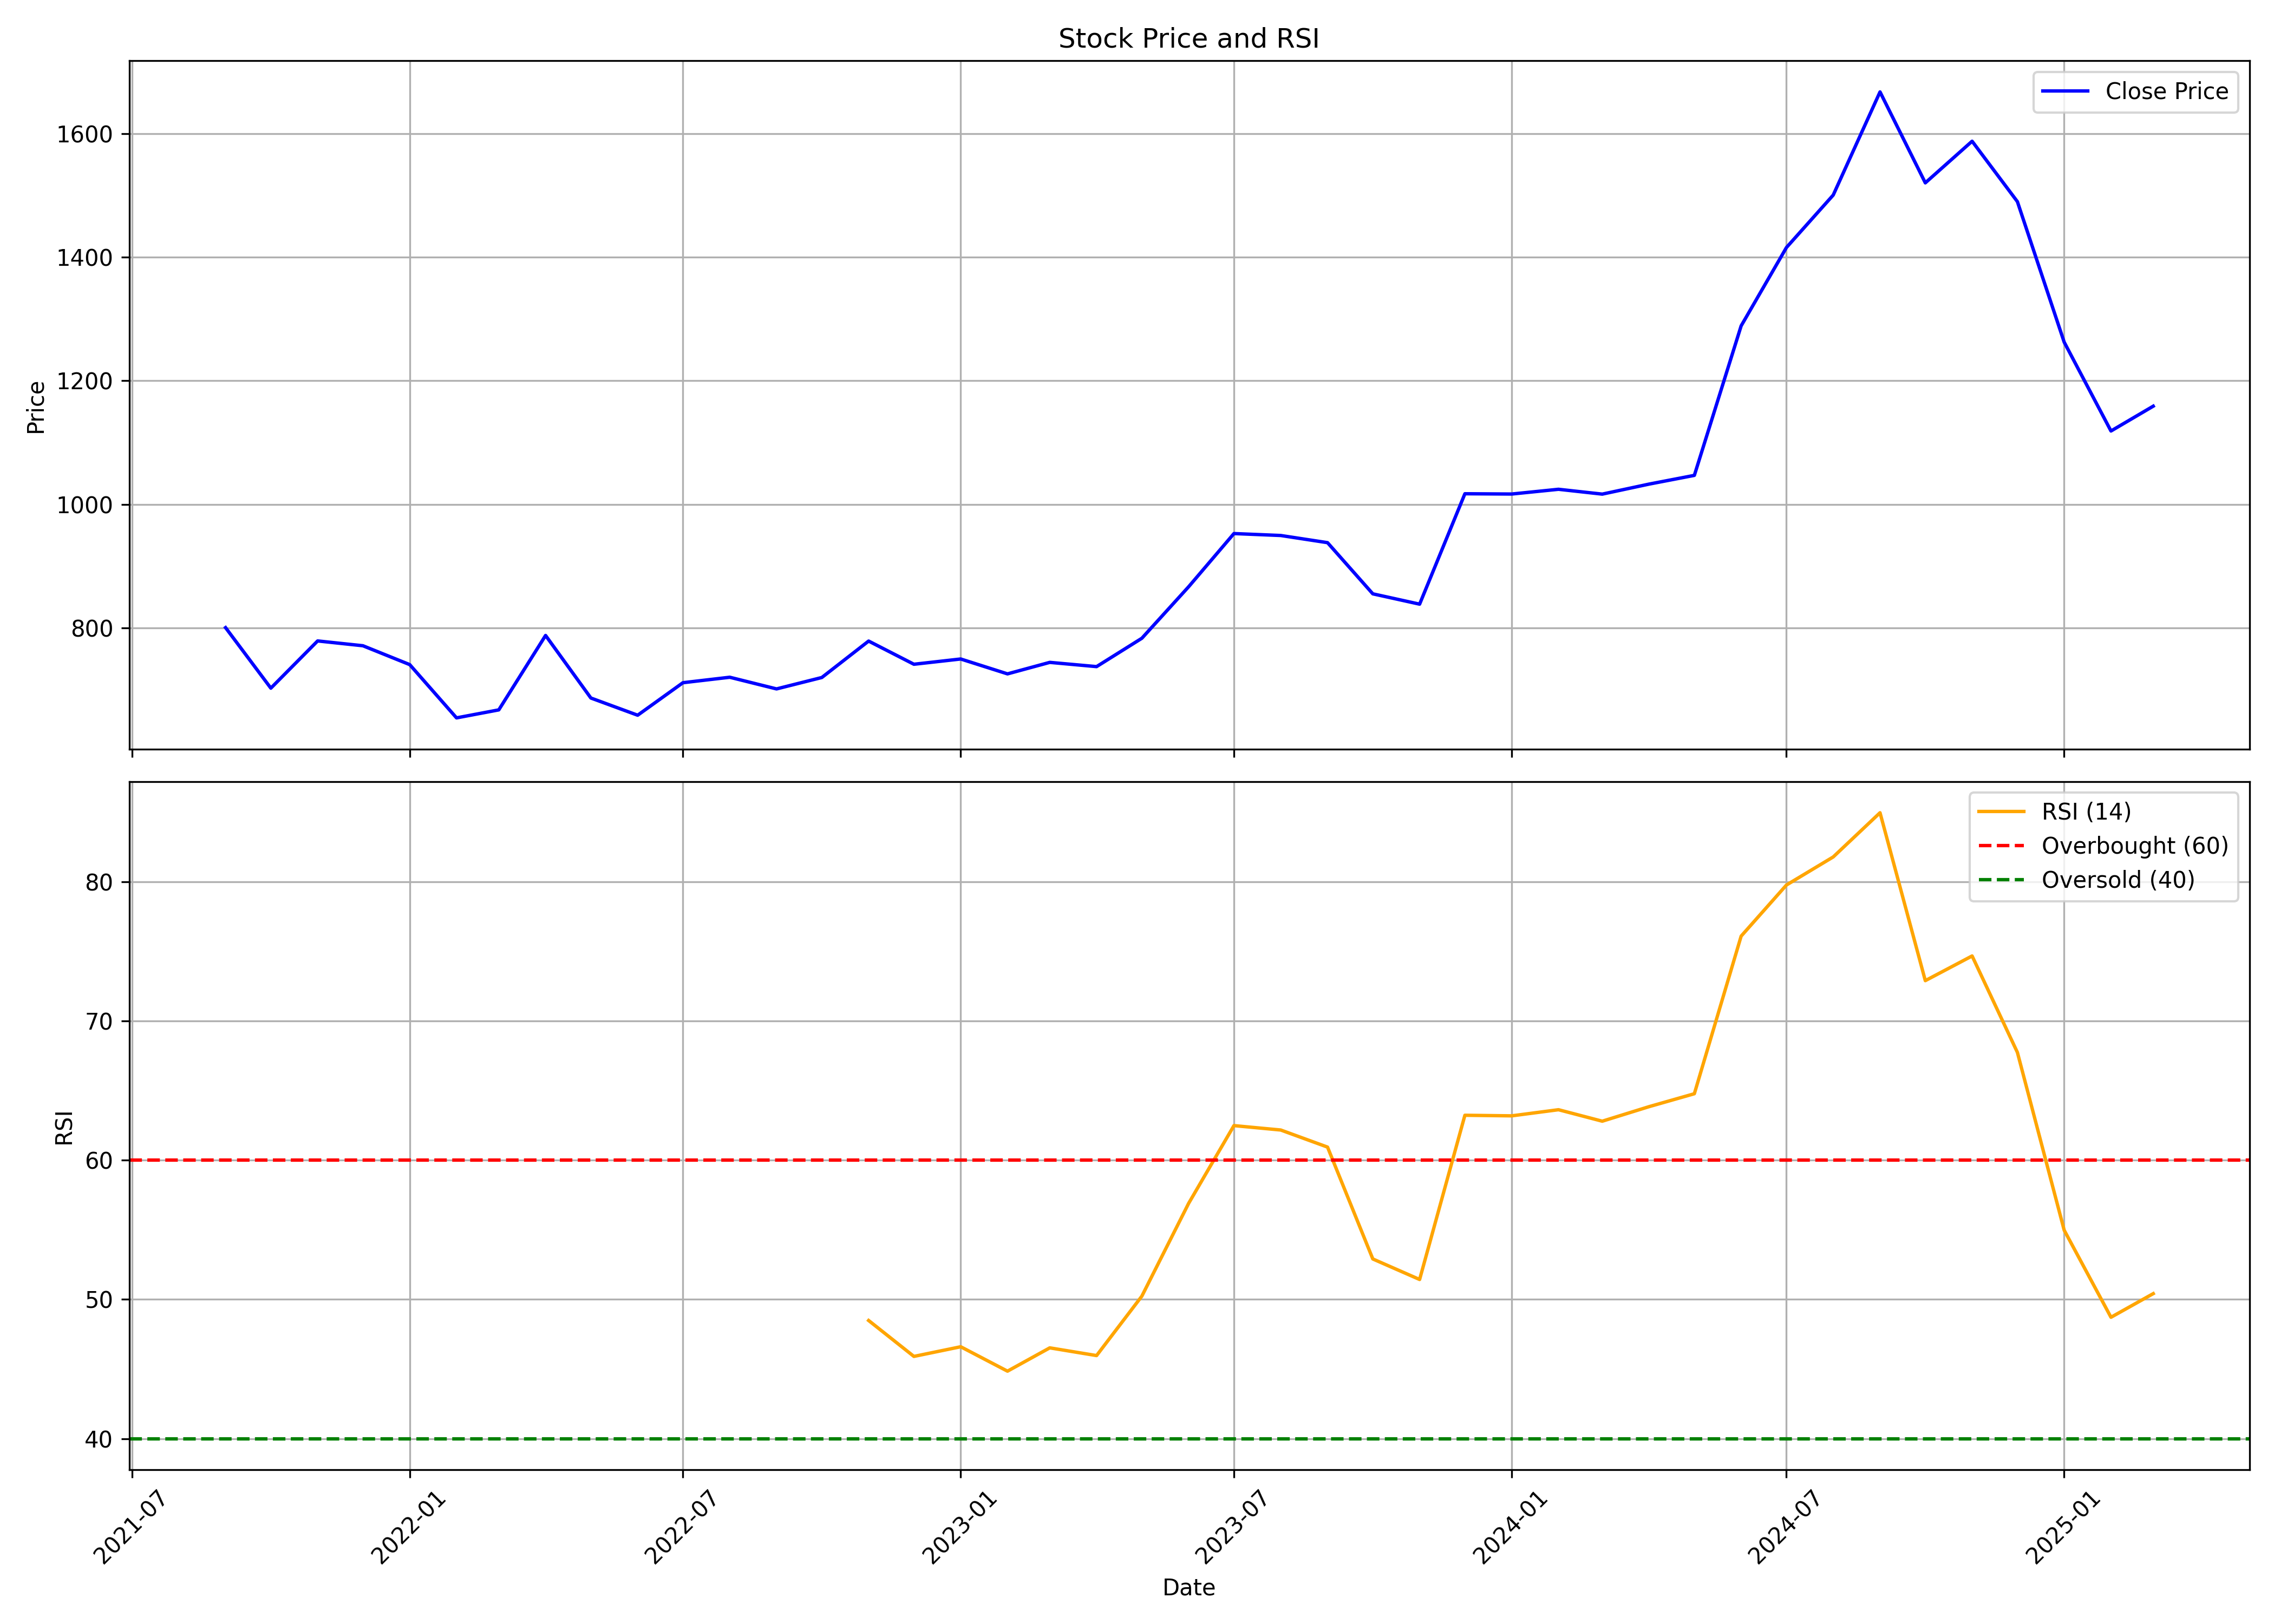

Data behind this chart, as committed beside it:
, date, symbol, open, high, low, close, volume, rsi
0, 2021-09-01, SANSERA, 805.7, 853.8, 789.4, 800.3, 18201716, 
1, 2021-10-01, SANSERA, 794.3, 826.9, 677.1, 702.3, 3619228, 
2, 2021-11-01, SANSERA, 690, 882.6, 689.7, 778.8, 4017087, 
3, 2021-12-01, SANSERA, 794.3, 808.3, 733.2, 771, 2334795, 
4, 2022-01-01, SANSERA, 782.1, 803.2, 721.1, 740.5, 938031, 
5, 2022-02-01, SANSERA, 744.6, 759.5, 610.6, 654.2, 1087611, 
6, 2022-03-01, SANSERA, 654.2, 694.9, 544.6, 667.2, 1529224, 
7, 2022-04-01, SANSERA, 685.1, 822, 652.6, 787.7, 1482264, 
8, 2022-05-01, SANSERA, 785.3, 803.1, 656.9, 686.4, 1665149, 
9, 2022-06-01, SANSERA, 694.9, 703.4, 631.4, 658.5, 1301195, 
10, 2022-07-01, SANSERA, 664, 794.3, 649.3, 711.2, 2062634, 
11, 2022-08-01, SANSERA, 705.9, 755, 668.2, 720, 1407640, 
12, 2022-09-01, SANSERA, 730.7, 748.4, 670.2, 701.1, 1745400, 
13, 2022-10-01, SANSERA, 706.8, 734.4, 679.4, 719.6, 824402, 
14, 2022-11-01, SANSERA, 710.3, 808.1, 703, 778.6, 2326563, 48.49
15, 2022-12-01, SANSERA, 784.1, 831.2, 701, 741, 1396056, 45.91
16, 2023-01-01, SANSERA, 741.9, 789.4, 693.9, 749.6, 981051, 46.6
17, 2023-02-01, SANSERA, 749.6, 767, 699.8, 725.5, 757219, 44.85
18, 2023-03-01, SANSERA, 726.7, 749.7, 700.7, 744.1, 625973, 46.52
19, 2023-04-01, SANSERA, 744.1, 746.6, 709.1, 737.2, 444731, 45.97
20, 2023-05-01, SANSERA, 737.2, 799.2, 726.7, 783.1, 1415163, 50.24
21, 2023-06-01, SANSERA, 786.4, 910.4, 786.4, 866.5, 4784034, 56.9
22, 2023-07-01, SANSERA, 868.2, 963.6, 857.2, 952.6, 2831744, 62.48
23, 2023-08-01, SANSERA, 952.7, 993.7, 901.3, 949.5, 3893785, 62.17
24, 2023-09-01, SANSERA, 954.7, 970.6, 915.9, 937.9, 1886535, 60.94
25, 2023-10-01, SANSERA, 940.3, 950.2, 831.1, 855, 2098048, 52.91
26, 2023-11-01, SANSERA, 873, 884.6, 818.9, 838.3, 3942214, 51.43
27, 2023-12-01, SANSERA, 838.3, 1046, 838.3, 1017, 5180707, 63.23
28, 2024-01-01, SANSERA, 1017, 1088, 979.7, 1017, 2432002, 63.18
29, 2024-02-01, SANSERA, 1017, 1061, 929.3, 1024, 3147254, 63.62
30, 2024-03-01, SANSERA, 1028, 1038, 898.7, 1016, 1701759, 62.8
31, 2024-04-01, SANSERA, 1024, 1093, 993.2, 1033, 2438306, 63.84
32, 2024-05-01, SANSERA, 1033, 1112, 970.8, 1047, 3023261, 64.77
33, 2024-06-01, SANSERA, 1098, 1340, 953.2, 1289, 8733151, 76.09
34, 2024-07-01, SANSERA, 1296, 1451, 1293, 1416, 4280199, 79.76
35, 2024-08-01, SANSERA, 1435, 1547, 1337, 1501, 3427071, 81.78
36, 2024-09-01, SANSERA, 1515, 1755, 1367, 1667, 4875547, 84.95
37, 2024-10-01, SANSERA, 1672, 1697, 1456, 1520, 2783891, 72.89
38, 2024-11-01, SANSERA, 1568, 1633, 1430, 1588, 2826530, 74.67
39, 2024-12-01, SANSERA, 1575, 1707, 1453, 1490, 2376087, 67.74
40, 2025-01-01, SANSERA, 1495, 1496, 1166, 1262, 2536715, 54.97
41, 2025-02-01, SANSERA, 1270, 1311, 1099, 1119, 2386657, 48.72
42, 2025-03-01, SANSERA, 1117, 1175, 1058, 1159, 681788, 50.42
